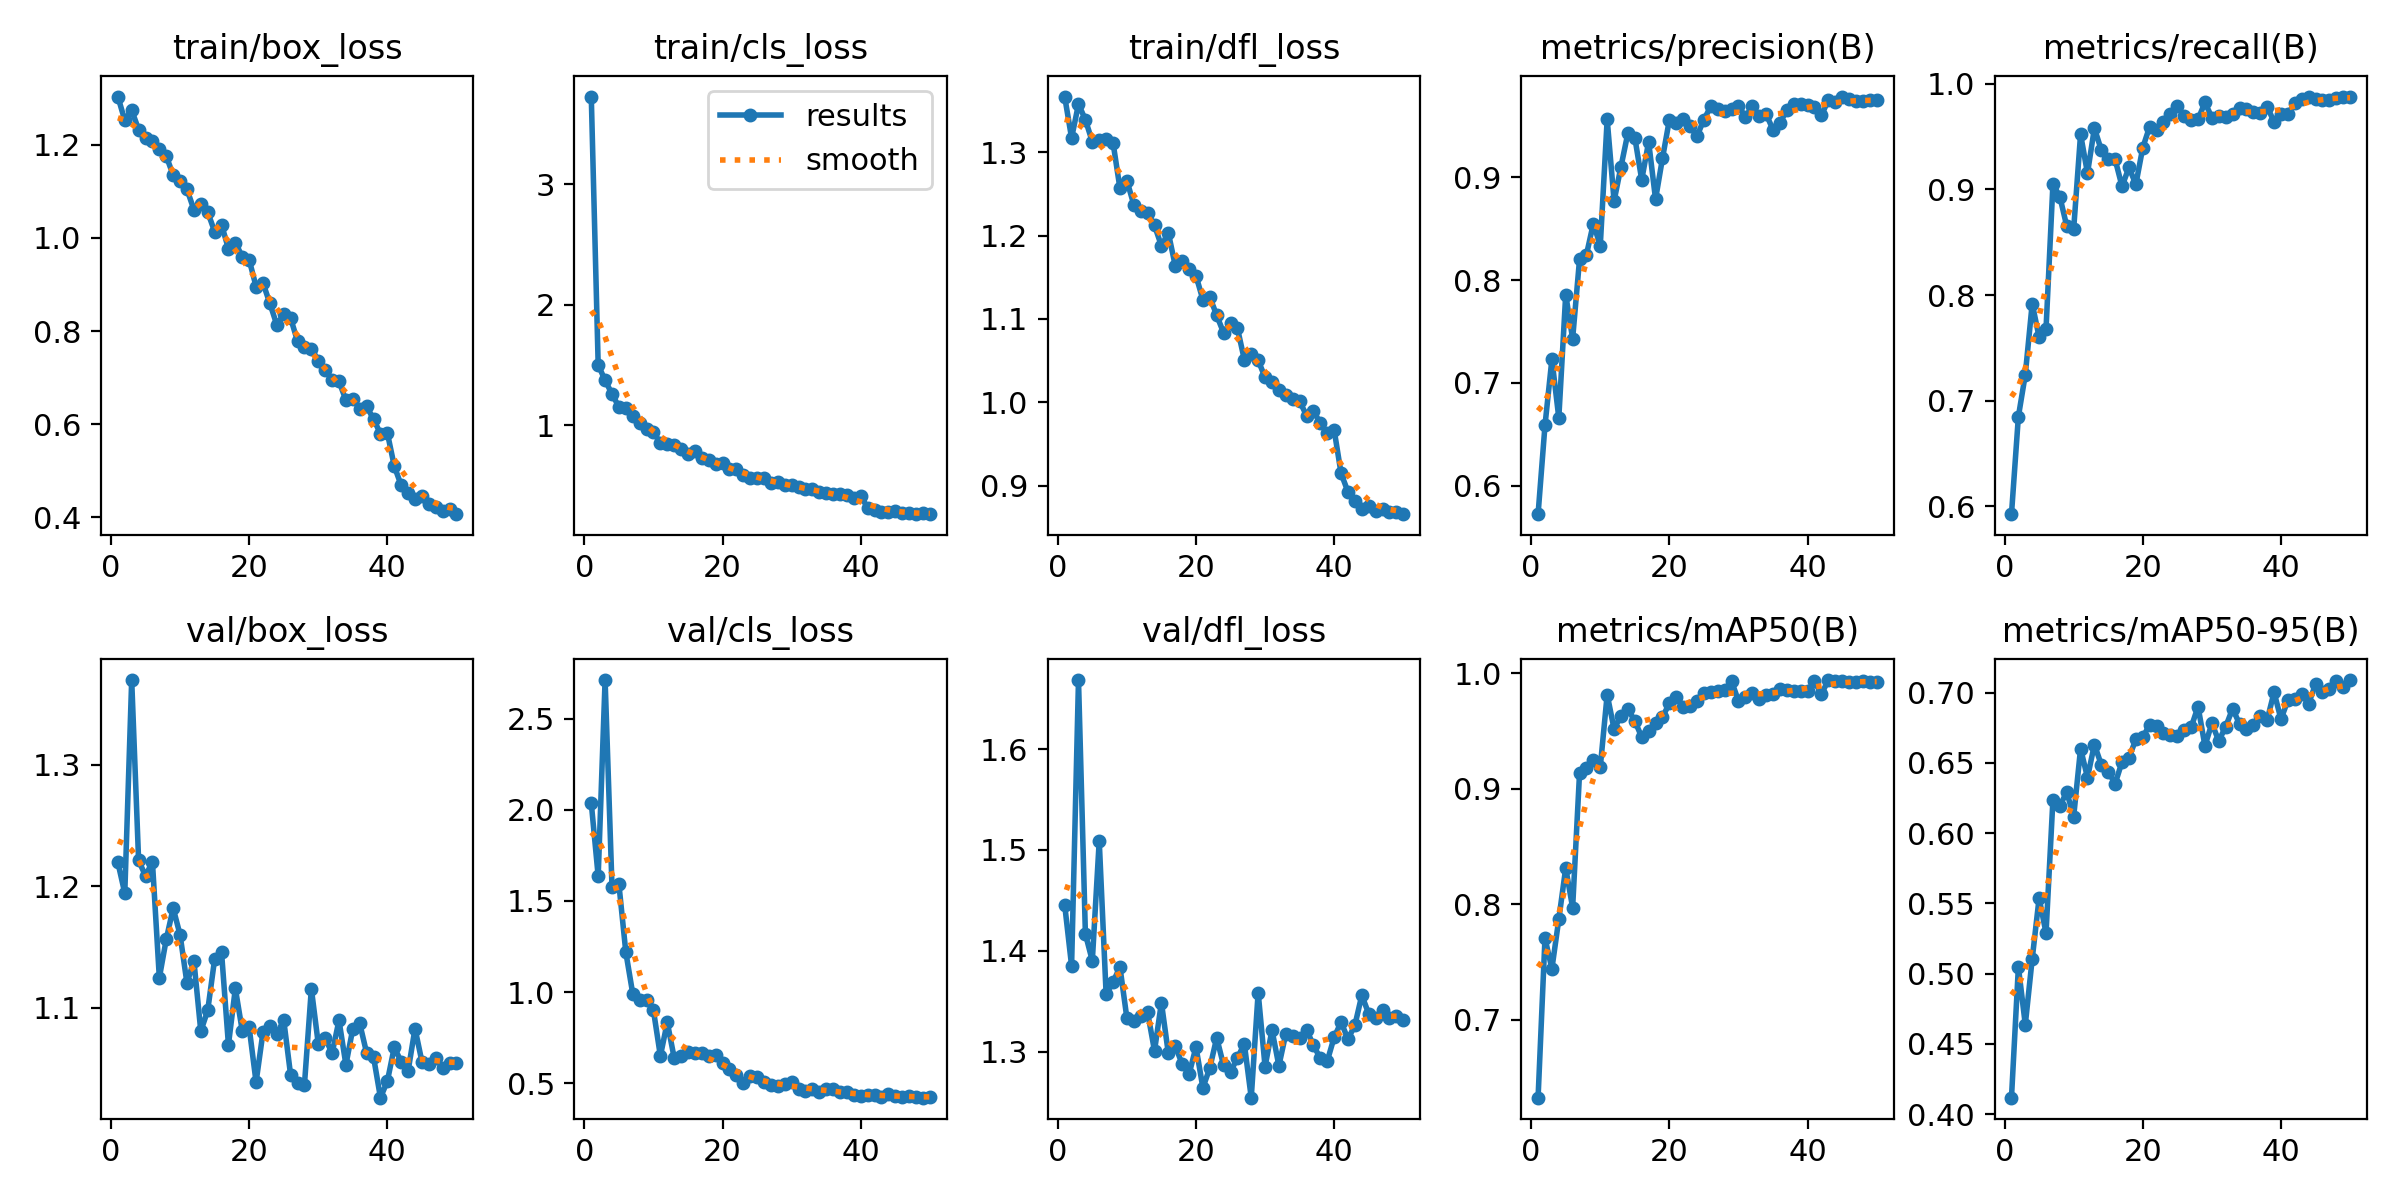

The file beside this chart, header and first rows:
epoch, time, train/box_loss, train/cls_loss, train/dfl_loss, metrics/precision(B), metrics/recall(B), metrics/mAP50(B), metrics/mAP50-95(B), val/box_loss, val/cls_loss, val/dfl_loss, lr/pg0, lr/pg1, lr/pg2
1, 19.93, 1.304, 3.725, 1.367, 0.5723, 0.5927, 0.6326, 0.4117, 1.219, 2.038, 1.446, 0.0003285, 0.0003285, 0.06748
2, 35.59, 1.252, 1.501, 1.317, 0.6586, 0.685, 0.7706, 0.5047, 1.194, 1.636, 1.385, 0.0006612, 0.0006612, 0.03448
3, 51.13, 1.274, 1.374, 1.358, 0.7231, 0.7247, 0.7442, 0.4637, 1.369, 2.714, 1.668, 0.0009913, 0.0009913, 0.001474
4, 67.01, 1.233, 1.26, 1.339, 0.666, 0.7919, 0.787, 0.5104, 1.221, 1.579, 1.417, 0.0009912, 0.0009912, 0.0009912
5, 83.08, 1.215, 1.153, 1.313, 0.7859, 0.7601, 0.8314, 0.5537, 1.208, 1.591, 1.39, 0.0009844, 0.0009844, 0.0009844
6, 99, 1.208, 1.142, 1.314, 0.743, 0.7679, 0.7971, 0.5289, 1.22, 1.219, 1.509, 0.0009758, 0.0009758, 0.0009758
7, 114.7, 1.191, 1.082, 1.316, 0.8201, 0.905, 0.9133, 0.6238, 1.125, 0.9913, 1.357, 0.0009652, 0.0009652, 0.0009652
8, 130.6, 1.176, 1.018, 1.311, 0.8247, 0.893, 0.9183, 0.6194, 1.156, 0.9584, 1.369, 0.0009529, 0.0009529, 0.0009529
9, 146.5, 1.135, 0.9701, 1.257, 0.8551, 0.8651, 0.9248, 0.6291, 1.182, 0.9559, 1.384, 0.0009388, 0.0009388, 0.0009388
10, 162.6, 1.123, 0.9435, 1.266, 0.8334, 0.8624, 0.9187, 0.6118, 1.16, 0.8987, 1.333, 0.0009229, 0.0009229, 0.0009229
11, 178.6, 1.104, 0.8539, 1.237, 0.9564, 0.9521, 0.9815, 0.6601, 1.12, 0.6489, 1.33, 0.0009055, 0.0009055, 0.0009055
12, 194.9, 1.061, 0.8448, 1.229, 0.877, 0.9152, 0.9517, 0.6395, 1.139, 0.8336, 1.335, 0.0008864, 0.0008864, 0.0008864
13, 211, 1.072, 0.8366, 1.228, 0.9105, 0.9578, 0.9634, 0.663, 1.081, 0.6378, 1.339, 0.0008658, 0.0008658, 0.0008658
14, 227, 1.056, 0.8066, 1.212, 0.9432, 0.9371, 0.9687, 0.6486, 1.098, 0.646, 1.301, 0.0008439, 0.0008439, 0.0008439
15, 242.9, 1.014, 0.7614, 1.188, 0.9387, 0.9282, 0.9588, 0.6438, 1.14, 0.6726, 1.349, 0.0008205, 0.0008205, 0.0008205
16, 258.8, 1.029, 0.7846, 1.203, 0.8976, 0.9282, 0.9446, 0.6351, 1.146, 0.6659, 1.298, 0.000796, 0.000796, 0.000796
17, 275, 0.9767, 0.726, 1.164, 0.9345, 0.9028, 0.9498, 0.6507, 1.069, 0.6626, 1.306, 0.0007702, 0.0007702, 0.0007702
18, 290.9, 0.99, 0.7096, 1.17, 0.8788, 0.9207, 0.9572, 0.6537, 1.116, 0.6482, 1.288, 0.0007435, 0.0007435, 0.0007435
19, 307, 0.9599, 0.6777, 1.159, 0.9184, 0.9047, 0.9621, 0.6666, 1.081, 0.6556, 1.277, 0.0007158, 0.0007158, 0.0007158
20, 323.2, 0.9532, 0.6853, 1.152, 0.9559, 0.9394, 0.9738, 0.6681, 1.084, 0.6097, 1.305, 0.0006872, 0.0006872, 0.0006872
21, 339.5, 0.8958, 0.6424, 1.123, 0.9528, 0.9593, 0.9797, 0.6771, 1.039, 0.5781, 1.264, 0.000658, 0.000658, 0.000658
22, 355.6, 0.9033, 0.6349, 1.126, 0.9568, 0.9558, 0.9712, 0.676, 1.08, 0.5423, 1.284, 0.0006281, 0.0006281, 0.0006281
23, 371.7, 0.8594, 0.5907, 1.104, 0.9496, 0.9637, 0.9716, 0.6712, 1.085, 0.4978, 1.314, 0.0005978, 0.0005978, 0.0005978
24, 388.1, 0.8135, 0.5616, 1.083, 0.9401, 0.9709, 0.9759, 0.6698, 1.078, 0.5367, 1.286, 0.000567, 0.000567, 0.000567
25, 404.2, 0.8366, 0.5679, 1.095, 0.9562, 0.979, 0.9826, 0.6692, 1.09, 0.5314, 1.28, 0.0005361, 0.0005361, 0.0005361
26, 420.2, 0.8279, 0.5661, 1.089, 0.9691, 0.9689, 0.9834, 0.673, 1.044, 0.5057, 1.294, 0.000505, 0.000505, 0.000505
27, 436.2, 0.7783, 0.5208, 1.051, 0.9663, 0.9659, 0.9846, 0.6752, 1.038, 0.4894, 1.308, 0.0004739, 0.0004739, 0.0004739
28, 452.2, 0.7665, 0.5282, 1.058, 0.9646, 0.9661, 0.9858, 0.69, 1.037, 0.4859, 1.254, 0.000443, 0.000443, 0.000443
29, 468.5, 0.7627, 0.5032, 1.05, 0.9661, 0.9821, 0.9931, 0.662, 1.116, 0.4925, 1.359, 0.0004122, 0.0004122, 0.0004122
30, 484.5, 0.7368, 0.5024, 1.03, 0.9692, 0.9678, 0.976, 0.6781, 1.07, 0.5042, 1.285, 0.0003819, 0.0003819, 0.0003819
31, 500.5, 0.7174, 0.4896, 1.024, 0.9589, 0.9693, 0.9797, 0.6656, 1.075, 0.4696, 1.321, 0.000352, 0.000352, 0.000352
32, 516.6, 0.6949, 0.4735, 1.014, 0.9689, 0.9687, 0.983, 0.6757, 1.062, 0.4555, 1.286, 0.0003228, 0.0003228, 0.0003228
33, 532.5, 0.6924, 0.4718, 1.008, 0.9599, 0.9714, 0.9773, 0.6885, 1.09, 0.4695, 1.318, 0.0002942, 0.0002942, 0.0002942
34, 548.6, 0.6519, 0.4497, 1.004, 0.9616, 0.977, 0.9809, 0.6777, 1.053, 0.4496, 1.316, 0.0002665, 0.0002665, 0.0002665
35, 564.6, 0.6553, 0.4415, 1.001, 0.9463, 0.9764, 0.982, 0.6743, 1.083, 0.465, 1.313, 0.0002398, 0.0002398, 0.0002398
36, 580.6, 0.633, 0.4312, 0.984, 0.9524, 0.9732, 0.9865, 0.6772, 1.087, 0.4696, 1.322, 0.000214, 0.000214, 0.000214
37, 596.5, 0.6385, 0.4278, 0.9898, 0.9658, 0.972, 0.9853, 0.6836, 1.063, 0.4505, 1.306, 0.0001895, 0.0001895, 0.0001895
38, 612.6, 0.6111, 0.4208, 0.9745, 0.9715, 0.9783, 0.9842, 0.6804, 1.059, 0.4515, 1.293, 0.0001661, 0.0001661, 0.0001661
39, 628.7, 0.5798, 0.3964, 0.9634, 0.9714, 0.9637, 0.9847, 0.7002, 1.026, 0.4339, 1.291, 0.0001442, 0.0001442, 0.0001442
40, 644.8, 0.5814, 0.4115, 0.9665, 0.9707, 0.9708, 0.9847, 0.6811, 1.04, 0.4278, 1.314, 0.0001236, 0.0001236, 0.0001236
41, 662.1, 0.5103, 0.3185, 0.9147, 0.9688, 0.9714, 0.9931, 0.6945, 1.067, 0.4336, 1.329, 0.0001045, 0.0001045, 0.0001045
42, 677.7, 0.469, 0.2971, 0.8923, 0.9604, 0.9812, 0.9818, 0.6954, 1.056, 0.433, 1.312, 8.70577e-05, 8.70577e-05, 8.70577e-05
43, 693.3, 0.4536, 0.2853, 0.8818, 0.9748, 0.9853, 0.9941, 0.6989, 1.048, 0.4224, 1.326, 7.12282e-05, 7.12282e-05, 7.12282e-05
44, 708.9, 0.4391, 0.2789, 0.8716, 0.9736, 0.9869, 0.9933, 0.6921, 1.083, 0.4395, 1.356, 5.71106e-05, 5.71106e-05, 5.71106e-05
45, 724.3, 0.4466, 0.2899, 0.876, 0.9786, 0.9858, 0.9933, 0.7058, 1.056, 0.4315, 1.338, 4.47606e-05, 4.47606e-05, 4.47606e-05
46, 740, 0.4285, 0.2742, 0.8693, 0.9759, 0.9845, 0.9927, 0.7001, 1.054, 0.4239, 1.333, 3.4227e-05, 3.4227e-05, 3.4227e-05
47, 755.6, 0.4235, 0.2726, 0.872, 0.9738, 0.9848, 0.9927, 0.7027, 1.059, 0.427, 1.341, 2.55513e-05, 2.55513e-05, 2.55513e-05
48, 771.1, 0.4134, 0.2673, 0.8686, 0.9744, 0.9867, 0.9933, 0.7079, 1.05, 0.4235, 1.333, 1.87678e-05, 1.87678e-05, 1.87678e-05
49, 788.8, 0.4191, 0.2701, 0.8687, 0.9751, 0.9877, 0.9927, 0.7037, 1.054, 0.4197, 1.336, 1.39032e-05, 1.39032e-05, 1.39032e-05
50, 804.3, 0.4071, 0.264, 0.8656, 0.9753, 0.9876, 0.9927, 0.7089, 1.055, 0.4227, 1.331, 1.09768e-05, 1.09768e-05, 1.09768e-05
